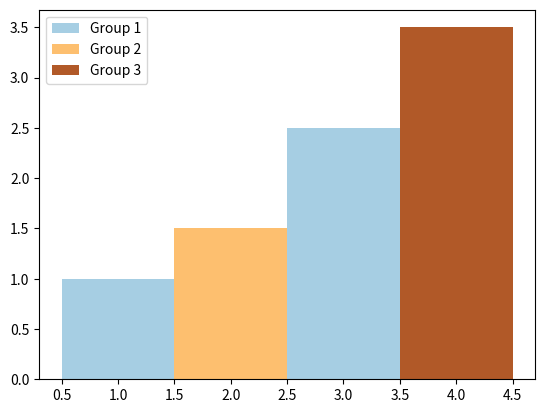

Here is the Python script that generated this plot:
# -*- coding: utf-8 -*-
"""
Created on Thu Apr  2 22:18:40 2015

@author: diegopaez
"""


import matplotlib.pyplot as plt
import matplotlib.cm as cm
import numpy as np

indices = [[1, 3], [2], [4]]               # <-----
vals = [[1, 2.5], [1.5], [3.5]]            # <-----
labels = ['Group 1', 'Group 2', 'Group 3']

color_space = iter(cm.Paired(np.linspace(0, 1, len(vals))))
for xs, ys, label in zip(indices, vals, labels):
    col = next(color_space)
    plt.bar(xs, ys, width=1, color=col, label=label)

plt.legend(loc='best')
plt.show()